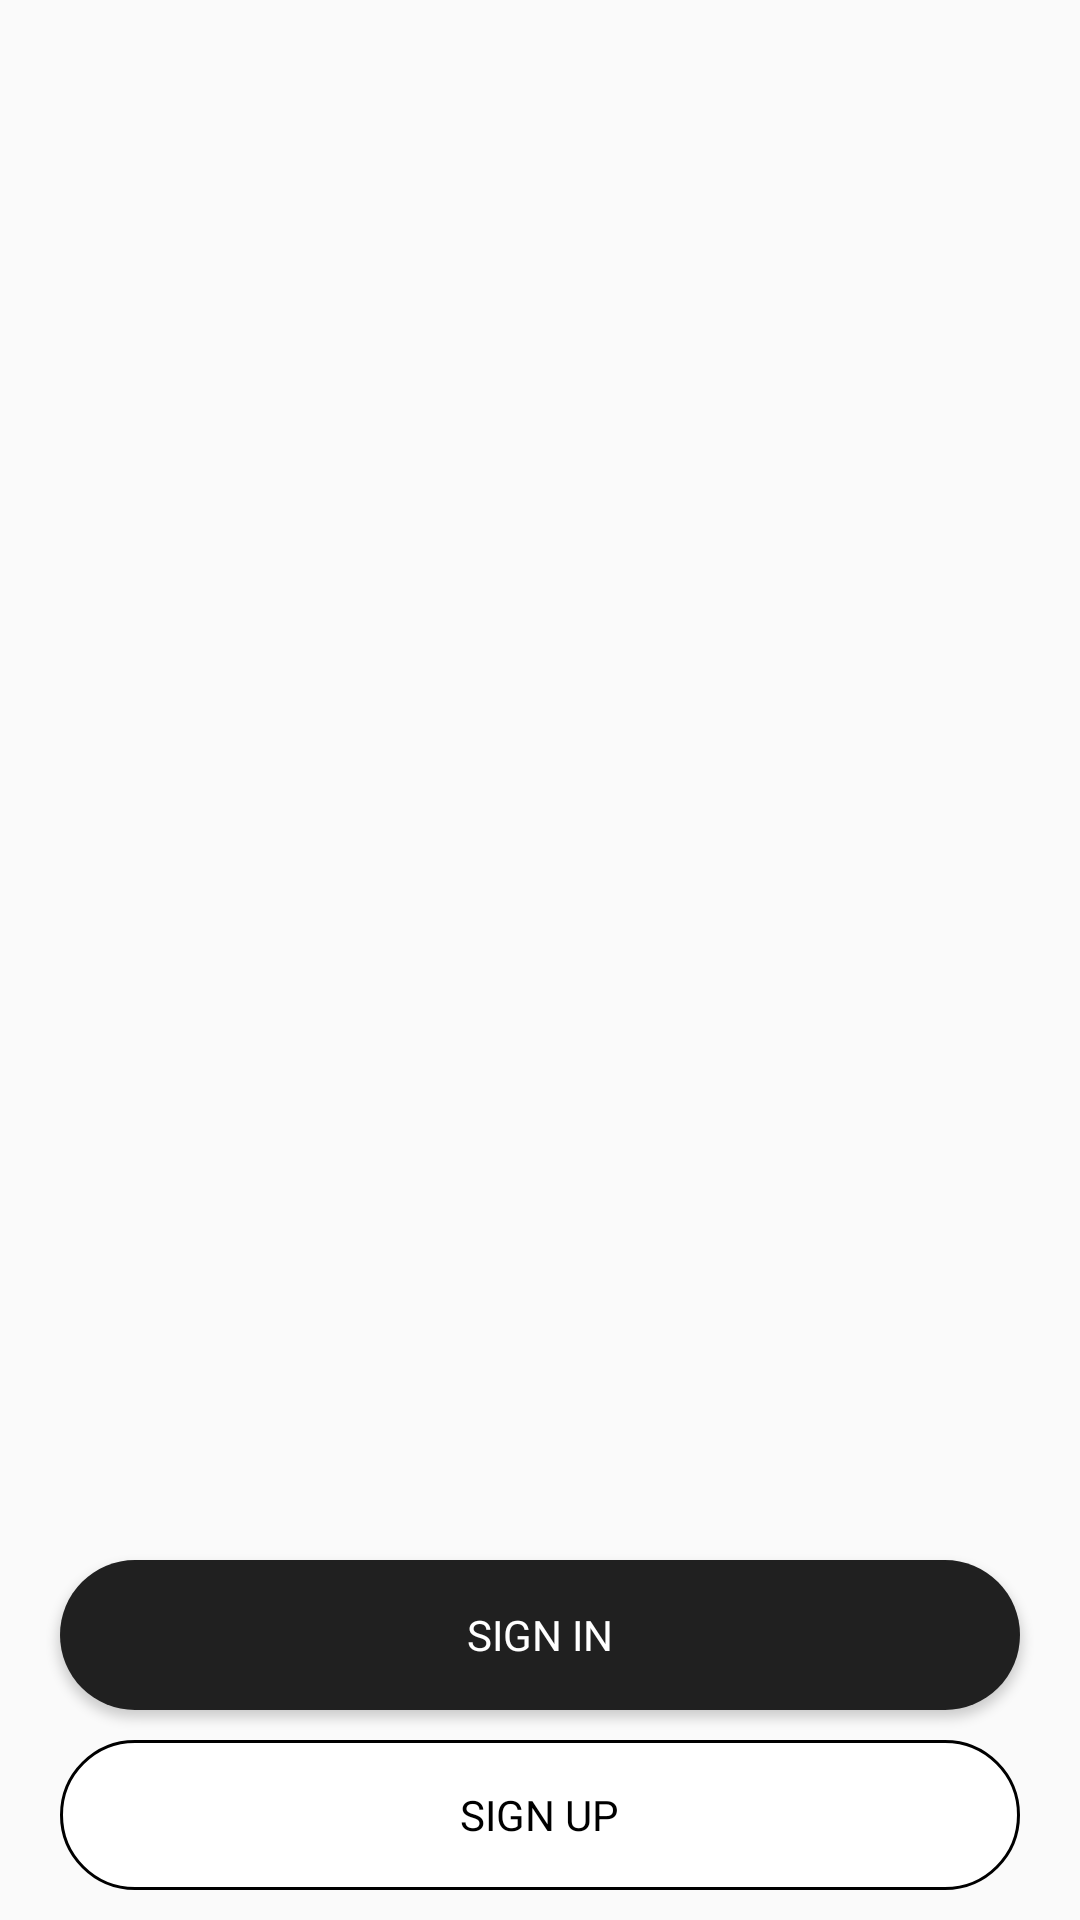

Reconstruct the res/layout file that produces this screen, plus the resources it refers to.
<!-- AndroidManifest.xml: application theme AppTheme -->
<!-- res/layout/activity_login_option.xml -->
<?xml version="1.0" encoding="utf-8"?>
<RelativeLayout xmlns:android="http://schemas.android.com/apk/res/android"
    xmlns:app="http://schemas.android.com/apk/res-auto"
    xmlns:tools="http://schemas.android.com/tools"
    android:layout_width="match_parent"
    android:layout_height="match_parent"
    tools:context="com.webnexs.tranznexsdriver.activity.LoginOptionActivity">

    

    <LinearLayout
        android:layout_marginTop="3dp"
        android:layout_width="match_parent"
        android:layout_height="match_parent"
        android:layout_above="@+id/option_layout_signin">
        <AdapterViewFlipper
            android:id="@+id/adapterViewFlipper"
            android:layout_width="match_parent"
            android:layout_height="match_parent">
        </AdapterViewFlipper>
    </LinearLayout>


    <RelativeLayout
        android:layout_marginTop="@dimen/height_20"
        android:id="@+id/option_layout_signin"
        android:layout_width="match_parent"
        android:layout_height="50dp"
        android:layout_marginLeft="20dp"
        android:layout_marginRight="20dp"
        style="@style/ButtonColor"
        android:layout_above="@+id/option_layout_signup"
        android:layout_marginBottom="10dp"
       >

        <TextView
            android:id="@+id/txt_signin"
            android:layout_width="wrap_content"
            android:layout_height="wrap_content"
            android:layout_centerInParent="true"
            android:text="SIGN IN"
            android:textColor="@color/textLightPrimary"
            android:textSize="14dp" />

    </RelativeLayout>

    <RelativeLayout
        android:id="@+id/option_layout_signup"
        android:layout_width="match_parent"
        android:layout_height="50dp"
        android:layout_marginLeft="20dp"
        android:layout_marginRight="20dp"
        android:background="@drawable/round_border_black"
        android:layout_alignParentBottom="true"
        android:layout_marginBottom="10dp">

        <TextView
            android:id="@+id/txt_signup"
            android:layout_width="wrap_content"
            android:layout_height="wrap_content"
            android:layout_centerInParent="true"
            android:text="SIGN UP"
            android:textColor="@color/black"
            android:textSize="14dp" />

    </RelativeLayout>

</RelativeLayout>
<!-- resources referenced by this layout -->
<resources>
  <color name="textLightPrimary">#fff</color>
  <dimen name="height_20">20dp</dimen>
  <!-- drawable round_border_black (drawable) -->
  <?xml version="1.0" encoding="utf-8"?>
  <shape xmlns:android="http://schemas.android.com/apk/res/android"
      android:shape="rectangle">
      <stroke
          android:width="1dp"
          android:color="#000"/>
      <corners  android:radius="@dimen/height_150" />
      <solid android:color="@color/white" />
  </shape>
  <!-- drawable splash_screen_logo: png bitmap (drawable-hdpi, 17263 bytes) -->
  <style name="ButtonColor" parent="Widget.AppCompat.Button">
  		<item name="android:background">@drawable/btn_back_flat</item>
  		<item name="android:textColor">@color/white</item>
  		<item name="fontPath">fonts/font.ttf</item>
  		<item name="android:textSize">17sp</item>
  	</style>
  <style name="AppTheme" parent="Theme.AppCompat.Light.DarkActionBar">
  		
  		<item name="colorPrimary">@color/activityBack</item>
  		<item name="colorPrimaryDark">@color/colorPrimaryDark</item>
  		<item name="colorAccent">@color/colorAccent</item>
  		<item name="windowActionBar">false</item>
  		<item name="windowNoTitle">true</item>
  	</style>
  <dimen name="height_150">150dp</dimen>
  <!-- drawable btn_back_flat (drawable) -->
  <?xml version="1.0" encoding="utf-8"?>
  <selector xmlns:android="http://schemas.android.com/apk/res/android" android:enterFadeDuration="@android:integer/config_mediumAnimTime" android:exitFadeDuration="@android:integer/config_mediumAnimTime">
  
      <item android:drawable="@drawable/btn_press_flat" android:state_focused="true"/>
      <item android:drawable="@drawable/btn_press_flat" android:state_pressed="true"/>
      <item android:drawable="@drawable/btn_nopress"/>
  
  </selector>
  <color name="activityBack">#fff</color>
  <color name="colorPrimaryDark">#090808</color>
  <color name="colorAccent">#0E0D0D</color>
  <!-- drawable btn_press_flat (drawable) -->
  <?xml version="1.0" encoding="utf-8"?>
  <shape xmlns:android="http://schemas.android.com/apk/res/android"
         android:shape="rectangle">
  
  	<corners
  		android:radius="@dimen/height_150"/>
  	<solid android:color="@color/activityGrayBack"/>
  
  </shape>
  <!-- drawable btn_nopress (drawable) -->
  <?xml version="1.0" encoding="utf-8"?>
  <shape xmlns:android="http://schemas.android.com/apk/res/android"
         android:shape="rectangle">
  
  	<corners
  		android:radius="@dimen/height_150"/>
  
  	<solid android:color="@color/black"/>
  
  </shape>
  <color name="activityGrayBack">#EEEEEE</color>
  <!-- not gathered from this repository: default colours our renderer supplied (Android Studio template values) -->
  <color name="black">#FF000000</color>
  <color name="white">#FFFFFFFF</color>
</resources>
